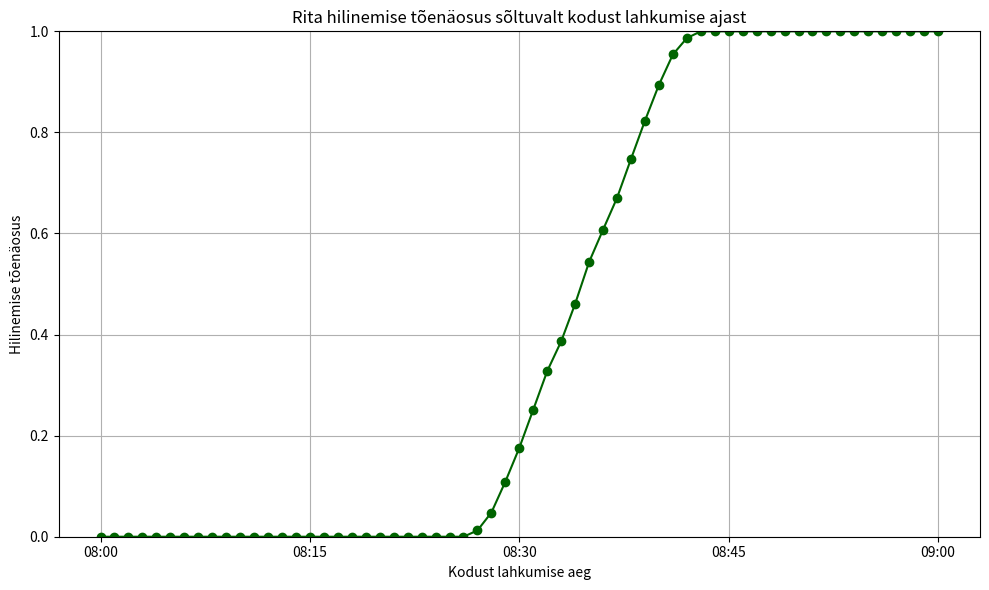

This chart was generated by the following Python code:

import numpy as np
import matplotlib.pyplot as plt
from datetime import datetime, timedelta

# Panen paika tekstist saadavad andmed:
koosolek = datetime.strptime("09:05:00", "%H:%M:%S").time()
peatusesse = 300  # 5 min
kontorisse = 240  # 4 min

# Arvutan minimaalse ja maksimaalse aja kodust kontorisse jõudmiseks:
# Min: buss tuleb kohe, kui Rita peatusesse jõuab ja sõidab kiiresti (13 min)
# Max: buss läheb just ära, järgmine tuleb 13 min hiljem ja sõidab aeglaselt (17 min)
ooteaeg_min = 0
ooteaeg_max = 840  # 12 min + 2 min = 14 min
soiduaeg_min = 780  # 13 min
soiduaeg_max = 960  # 14 min + 2 min = 16 min (lubatud bussi hilinemine)

# Simuleerime ühe töölesaabumise
def simuleeri_toolesaabumist(kodust_valjumine):
    ooteaeg = np.random.uniform(ooteaeg_min, ooteaeg_max)
    soiduaeg = np.random.uniform(soiduaeg_min, soiduaeg_max)

    # Funktsioon genereerib juhusliku oote- ja sõiduaja, argumendiks kodust_valjumine
    koguaeg = peatusesse + ooteaeg + soiduaeg + kontorisse
    saabumine = kodust_valjumine + timedelta(seconds=koguaeg)

    return saabumine.time() > koosolek

# Teeme 10 000 simulatsiooni etteantud vahemikes (Monte Carlo meetod)
def kaivita_simulatsioon():
    kodust_valjumised = [datetime.strptime(f"08:{m:02d}:00", "%H:%M:%S") for m in range(0, 60)] + [
        datetime.strptime("09:00:00", "%H:%M:%S")      #teisendamised
    ]

    simulatsioonide_arv = 10000
    hilinemise_tõenäosused = []
    
#loendab, mitu korda hilineb

    for valjumisaeg in kodust_valjumised:
        hilinemiste_arv = sum(simuleeri_toolesaabumist(valjumisaeg) for _ in range(simulatsioonide_arv))
        
#tõenäosuse jaoks jagan hilinemiste arvu simulatsioonide arvuga        
        hilinemise_tõenäosused.append(hilinemiste_arv / simulatsioonide_arv)

    return kodust_valjumised, hilinemise_tõenäosused

# Graafiku joonistamine
def kuva_tulemused(ajad, toenaosused):
    aja_sildid = [t.strftime("%H:%M") for t in ajad]
    märgitud_ajad = ["08:00", "08:15", "08:30", "08:45", "09:00"]
    märgitud_positsioonid = [aja_sildid.index(t) for t in märgitud_ajad if t in aja_sildid]

    plt.figure(figsize=(10, 6))
    plt.plot(aja_sildid, toenaosused, color="darkgreen", marker="o")
    plt.xticks(märgitud_positsioonid, märgitud_ajad)
    plt.ylim(0, 1)
    plt.xlabel("Kodust lahkumise aeg")
    plt.ylabel("Hilinemise tõenäosus")
    plt.title("Rita hilinemise tõenäosus sõltuvalt kodust lahkumise ajast")
    plt.grid(True)
    plt.tight_layout()
    plt.show()

# koodi käivitamine
if __name__ == "__main__":
    ajad, toenaosused = kaivita_simulatsioon()
    kuva_tulemused(ajad, toenaosused)


